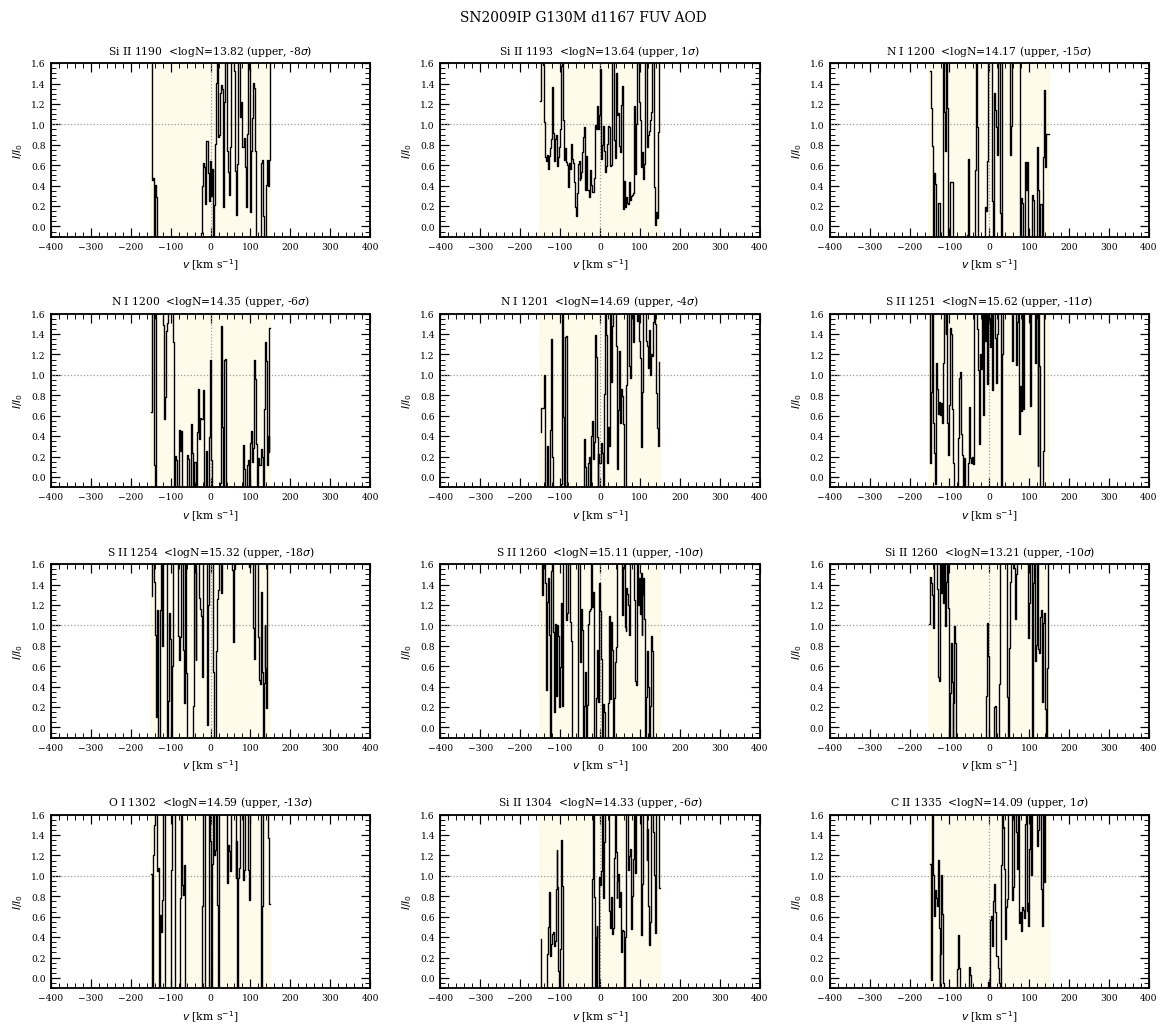

Data behind this chart, as committed beside it:
ion, lam, logN, logN_err, status, flag, sig, blend, tau_int, npix
Si II, 1190, 13.82, , upper, <, -7.9, , -161.3, 121
Si II, 1193, 13.64, , upper, <, 1.4, , 38.18, 121
N I, 1200, 14.17, , upper, <, -15.1, , -311.8, 121
N I, 1200, 14.35, , upper, <, -5.6, , -115.5, 121
N I, 1201, 14.69, , upper, <, -4.3, , -96.13, 121
S II, 1251, 15.62, , upper, <, -10.9, , -273.4, 126
S II, 1254, 15.32, , upper, <, -17.7, , -443.6, 126
S II, 1260, 15.11, , upper, <, -10.0, yes, -238.7, 127
Si II, 1260, 13.21, , upper, <, -9.6, yes, -205.4, 128
O I, 1302, 14.59, , upper, <, -13.5, , -290.4, 131
Si II, 1304, 14.33, , upper, <, -6.0, yes, -127.5, 132
C II, 1335, 14.09, , upper, <, 0.9, , 16.99, 134
